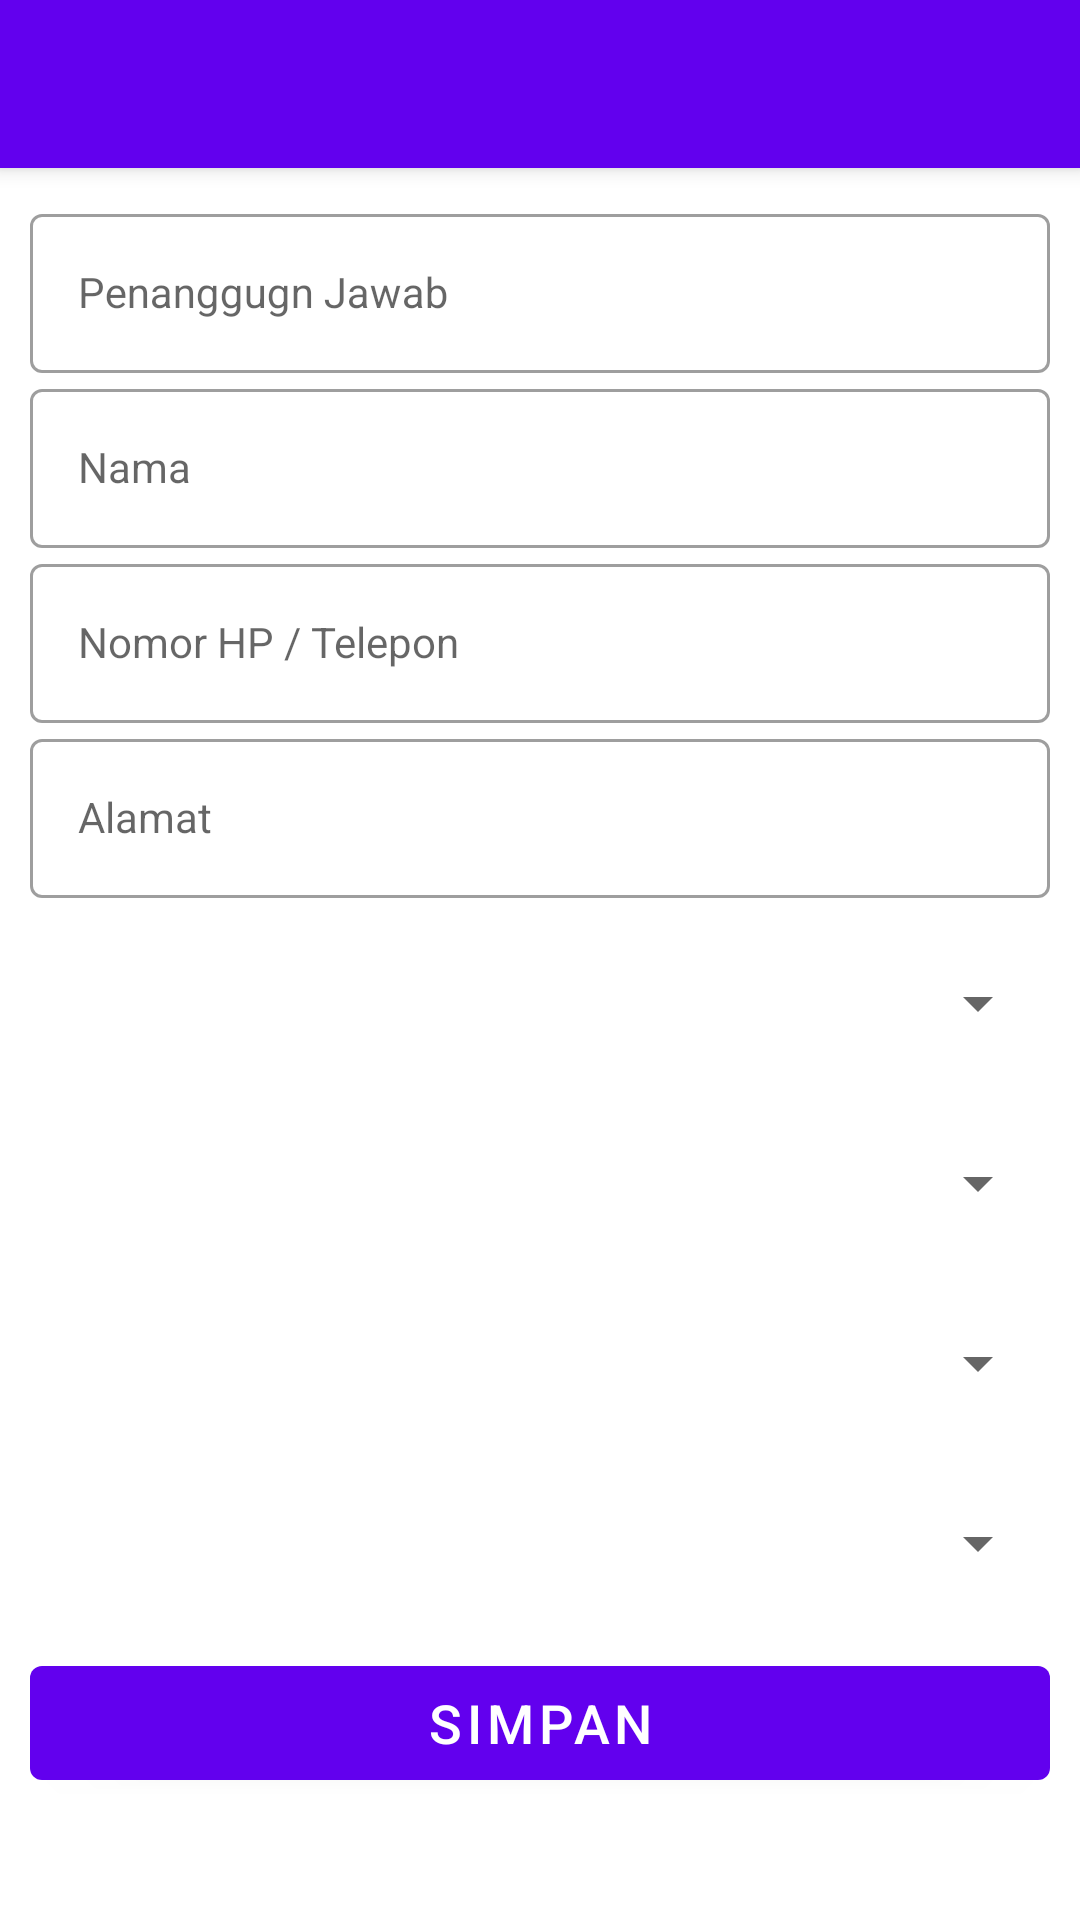

Reconstruct the res/layout file that produces this screen, plus the resources it refers to.
<!-- AndroidManifest.xml: application theme AppTheme -->
<!-- res/layout/activity_ubah_usaha.xml -->
<?xml version="1.0" encoding="utf-8"?>
<androidx.coordinatorlayout.widget.CoordinatorLayout xmlns:android="http://schemas.android.com/apk/res/android"
    xmlns:app="http://schemas.android.com/apk/res-auto"
    xmlns:tools="http://schemas.android.com/tools"
    android:layout_width="match_parent"
    android:layout_height="match_parent"
    tools:context=".Activity.UbahUsahaActivity">

    <com.google.android.material.appbar.AppBarLayout
        android:layout_width="match_parent"
        android:layout_height="wrap_content"
        android:theme="@style/AppTheme.NoActionBar.AppBarOverlay">

        <androidx.appcompat.widget.Toolbar
            android:id="@+id/toolbarr"
            android:layout_width="match_parent"
            android:layout_height="?attr/actionBarSize"
            android:background="?attr/colorPrimary"
            app:popupTheme="@style/AppTheme.NoActionBar.NoActionBar"/>

    </com.google.android.material.appbar.AppBarLayout>

    <include layout="@layout/content_ubah_usaha" />

   </androidx.coordinatorlayout.widget.CoordinatorLayout>
<!-- res/layout/content_ubah_usaha.xml (included above) -->
<?xml version="1.0" encoding="utf-8"?>
<ScrollView
    xmlns:android="http://schemas.android.com/apk/res/android"
    xmlns:app="http://schemas.android.com/apk/res-auto"
    xmlns:tools="http://schemas.android.com/tools"
    android:layout_width="match_parent"
    android:layout_height="match_parent"
    app:layout_behavior="@string/appbar_scrolling_view_behavior"
    tools:context=".Activity.UbahUsahaActivity"
    tools:showIn="@layout/activity_ubah_usaha">

    <LinearLayout
        android:padding="10dp"
        android:gravity="center"
        android:layout_width="match_parent"
        android:layout_height="wrap_content"
        android:orientation="vertical">

        
        <com.google.android.material.textfield.TextInputLayout
            style="@style/Widget.MaterialComponents.TextInputLayout.OutlinedBox"
            android:layout_width="match_parent"
            android:layout_height="wrap_content">
            <com.google.android.material.textfield.TextInputEditText
                android:id="@+id/etPj"
                android:layout_width="match_parent"
                android:layout_height="wrap_content"
                android:layout_gravity="center_horizontal"
                android:hint="@string/hint_pj"
                android:maxLines="1"
                android:inputType="text"
                style="@style/Widget.MaterialComponents.TextInputLayout.OutlinedBox"/>
        </com.google.android.material.textfield.TextInputLayout>

        
        <com.google.android.material.textfield.TextInputLayout
            style="@style/Widget.MaterialComponents.TextInputLayout.OutlinedBox"
            android:layout_width="match_parent"
            android:layout_height="wrap_content">
            <com.google.android.material.textfield.TextInputEditText
                android:id="@+id/etNama"
                android:layout_width="match_parent"
                android:layout_height="wrap_content"
                android:layout_gravity="center_horizontal"
                android:hint="@string/hint_nama"
                android:maxLines="1"
                android:inputType="text"
                style="@style/Widget.MaterialComponents.TextInputLayout.OutlinedBox"/>
        </com.google.android.material.textfield.TextInputLayout>

        
        <com.google.android.material.textfield.TextInputLayout
            style="@style/Widget.MaterialComponents.TextInputLayout.OutlinedBox"
            android:layout_width="match_parent"
            android:layout_height="wrap_content">
            <com.google.android.material.textfield.TextInputEditText
                android:id="@+id/etHp"
                android:layout_width="match_parent"
                android:layout_height="wrap_content"
                android:layout_gravity="center_horizontal"
                android:hint="@string/hint_no_hp"
                android:maxLines="1"
                android:inputType="number"
                style="@style/Widget.MaterialComponents.TextInputLayout.OutlinedBox"/>
        </com.google.android.material.textfield.TextInputLayout>

        
        <com.google.android.material.textfield.TextInputLayout
            style="@style/Widget.MaterialComponents.TextInputLayout.OutlinedBox"
            android:layout_width="match_parent"
            android:layout_height="wrap_content">
            <com.google.android.material.textfield.TextInputEditText
                android:id="@+id/etAlamat"
                android:layout_width="match_parent"
                android:layout_height="wrap_content"
                android:layout_gravity="center_horizontal"
                android:hint="@string/hint_alamat"
                android:maxLines="1"
                android:inputType="text"
                style="@style/Widget.MaterialComponents.TextInputLayout.OutlinedBox"/>
        </com.google.android.material.textfield.TextInputLayout>


        <Spinner
            android:id="@+id/spinnerKecamatan"
            android:layout_marginTop="10dp"
            android:layout_width="match_parent"
            android:layout_height="50dp" />

        <Spinner
            android:id="@+id/spinnerDesa"
            android:layout_marginTop="10dp"
            android:layout_width="match_parent"
            android:layout_height="50dp" />

        <Spinner
            android:id="@+id/spinnerKepemilikan"
            android:layout_marginTop="10dp"
            android:layout_width="match_parent"
            android:layout_height="50dp" />

        <Spinner
            android:id="@+id/spinnerJenisIzin"
            android:layout_marginTop="10dp"
            android:layout_width="match_parent"
            android:layout_height="50dp" />

        <com.google.android.material.button.MaterialButton
            android:layout_marginTop="10dp"
            android:id="@+id/btnSimpan"
            android:layout_width="match_parent"
            android:layout_height="50dp"
            android:text="@string/text_button_save"
            android:textSize="18sp"/>
    </LinearLayout>


</ScrollView>
<!-- resources referenced by this layout -->
<resources>
  <string name="hint_alamat">Alamat</string>
  <string name="hint_nama">Nama</string>
  <string name="hint_no_hp">Nomor HP / Telepon</string>
  <string name="hint_pj">Penanggugn Jawab</string>
  <string name="text_button_save">Simpan</string>
  <style name="AppTheme.NoActionBar.AppBarOverlay" parent="ThemeOverlay.AppCompat.Dark.ActionBar" />
  <style name="AppTheme.NoActionBar.NoActionBar">
          <item name="windowActionBar">false</item>
          <item name="windowNoTitle">true</item>
      </style>
  <style name="AppTheme" parent="Theme.MaterialComponents.Light.DarkActionBar">
          
          <item name="colorPrimary">@color/colorPrimary</item>
          <item name="colorPrimaryDark">@color/colorPrimaryDark</item>
          <item name="colorAccent">@color/colorAccent</item>
          <item name="windowActionBar">true</item>
          <item name="windowNoTitle">true</item>
          
      </style>
  <!-- not gathered from this repository: default colours our renderer supplied (Android Studio template values) -->
  <color name="colorPrimary">#FF6200EE</color>
  <color name="colorPrimaryDark">#FF3700B3</color>
  <color name="colorAccent">#FF03DAC5</color>
</resources>
